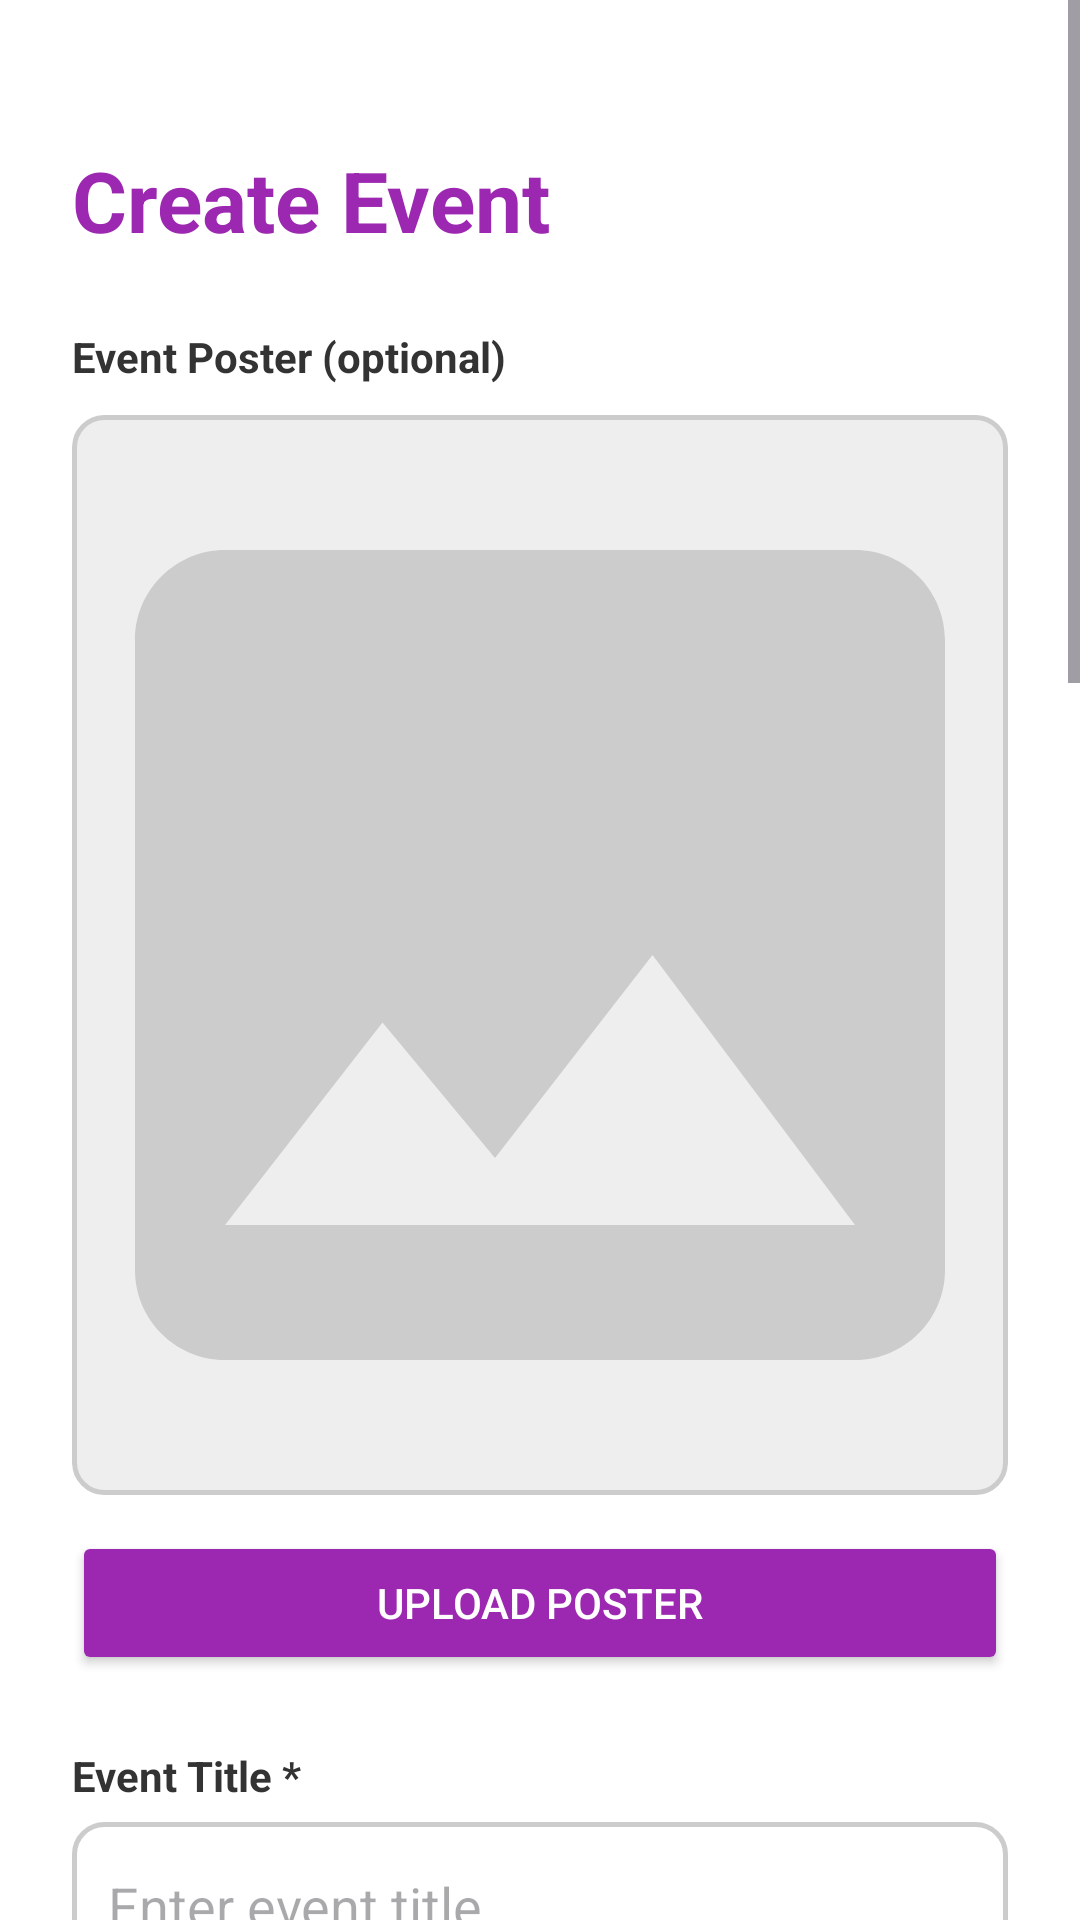

The Android layout XML behind this screen, and the referenced resources:
<!-- AndroidManifest.xml: application theme Theme.EventLotteryApp -->
<!-- res/layout/fragment_create_event.xml -->
<?xml version="1.0" encoding="utf-8"?>
<ScrollView xmlns:android="http://schemas.android.com/apk/res/android"
    android:layout_width="match_parent"
    android:layout_height="match_parent"
    android:background="#FFFFFFFF">

    <LinearLayout
        android:layout_width="match_parent"
        android:layout_height="wrap_content"
        android:orientation="vertical"
        android:padding="24dp">

        
        <TextView
            android:layout_width="wrap_content"
            android:layout_height="wrap_content"
            android:text="Create Event"
            android:textSize="28sp"
            android:textStyle="bold"
            android:textColor="@color/color_primary"
            android:layout_marginTop="24dp"
            android:layout_marginBottom="24dp"/>

        
        <TextView
            android:layout_width="wrap_content"
            android:layout_height="wrap_content"
            android:text="Event Poster (optional)"
            android:textSize="14sp"
            android:textStyle="bold"
            android:textColor="@color/color_text_dark"
            android:layout_marginBottom="10dp"/>

        <ImageView
            android:id="@+id/image_event_poster"
            android:layout_width="match_parent"
            android:layout_height="360dp"
            android:background="@drawable/poster_placeholder_bg"
            android:src="@drawable/ic_image_placeholder"
            android:scaleType="centerCrop"
            android:clipToOutline="true"
            android:contentDescription="Event poster preview"
            android:layout_marginBottom="12dp" />

        <Button
            android:id="@+id/button_upload_poster"
            android:layout_width="match_parent"
            android:layout_height="48dp"
            android:text="Upload Poster"
            android:textColor="#FFFFFF"
            android:backgroundTint="@color/color_primary"
            android:layout_marginBottom="24dp"/>

        
        <TextView
            android:layout_width="wrap_content"
            android:layout_height="wrap_content"
            android:text="Event Title *"
            android:textSize="14sp"
            android:textStyle="bold"
            android:textColor="@color/color_text_dark"
            android:layout_marginBottom="6dp"/>

        <EditText
            android:id="@+id/edit_event_title"
            android:layout_width="match_parent"
            android:layout_height="56dp"
            android:hint="Enter event title"
            android:padding="12dp"
            android:background="@drawable/rounded_input"
            android:layout_marginBottom="20dp"/>

        
        <TextView
            android:layout_width="wrap_content"
            android:layout_height="wrap_content"
            android:text="Description (optional)"
            android:textSize="14sp"
            android:textStyle="bold"
            android:textColor="@color/color_text_dark"
            android:layout_marginBottom="6dp"/>

        <EditText
            android:id="@+id/edit_event_description"
            android:layout_width="match_parent"
            android:layout_height="120dp"
            android:hint="Describe your event"
            android:padding="12dp"
            android:background="@drawable/rounded_input"
            android:gravity="top"
            android:layout_marginBottom="20dp"/>

        
        <TextView
            android:layout_width="wrap_content"
            android:layout_height="wrap_content"
            android:text="Location *"
            android:textSize="14sp"
            android:textStyle="bold"
            android:textColor="@color/color_text_dark"
            android:layout_marginBottom="6dp"/>

        <EditText
            android:id="@+id/edit_event_location"
            android:layout_width="match_parent"
            android:layout_height="56dp"
            android:hint="e.g. Edmonton Convention Centre"
            android:padding="12dp"
            android:background="@drawable/rounded_input"
            android:layout_marginBottom="20dp"/>

        
        <TextView
            android:layout_width="wrap_content"
            android:layout_height="wrap_content"
            android:text="Registration Fee * (default $0.00)"
            android:textSize="14sp"
            android:textStyle="bold"
            android:textColor="@color/color_text_dark"
            android:layout_marginBottom="6dp"/>

        <EditText
            android:id="@+id/edit_registration_fee"
            android:layout_width="match_parent"
            android:layout_height="56dp"
            android:hint="0.00"
            android:inputType="numberDecimal"
            android:padding="12dp"
            android:background="@drawable/rounded_input"
            android:layout_marginBottom="20dp"/>

        
        <TextView
            android:layout_width="wrap_content"
            android:layout_height="wrap_content"
            android:text="Enrollment Capacity * (lottery size)"
            android:textSize="14sp"
            android:textStyle="bold"
            android:textColor="@color/color_text_dark"
            android:layout_marginBottom="6dp"/>

        <EditText
            android:id="@+id/edit_lottery_capacity"
            android:layout_width="match_parent"
            android:layout_height="56dp"
            android:hint="How many people to select in the lottery"
            android:inputType="number"
            android:padding="12dp"
            android:background="@drawable/rounded_input"
            android:layout_marginBottom="20dp"/>

        
        <TextView
            android:layout_width="wrap_content"
            android:layout_height="wrap_content"
            android:text="Event Start Date *"
            android:textSize="14sp"
            android:textStyle="bold"
            android:textColor="@color/color_text_dark"
            android:layout_marginBottom="6dp"/>

        <EditText
            android:id="@+id/edit_event_start_date"
            android:layout_width="match_parent"
            android:layout_height="56dp"
            android:hint="Select date"
            android:padding="12dp"
            android:background="@drawable/rounded_input"
            android:focusable="false"
            android:clickable="true"
            android:cursorVisible="false"
            android:layout_marginBottom="20dp"/>

        
        <TextView
            android:layout_width="wrap_content"
            android:layout_height="wrap_content"
            android:text="Registration Open Date *"
            android:textSize="14sp"
            android:textStyle="bold"
            android:textColor="@color/color_text_dark"
            android:layout_marginBottom="6dp"/>

        <EditText
            android:id="@+id/edit_registration_open_date"
            android:layout_width="match_parent"
            android:layout_height="56dp"
            android:hint="Select date"
            android:padding="12dp"
            android:background="@drawable/rounded_input"
            android:focusable="false"
            android:clickable="true"
            android:cursorVisible="false"
            android:layout_marginBottom="20dp"/>

        
        <TextView
            android:layout_width="wrap_content"
            android:layout_height="wrap_content"
            android:text="Registration Close Date *"
            android:textSize="14sp"
            android:textStyle="bold"
            android:textColor="@color/color_text_dark"
            android:layout_marginBottom="6dp"/>

        <EditText
            android:id="@+id/edit_registration_close_date"
            android:layout_width="match_parent"
            android:layout_height="56dp"
            android:hint="Select date"
            android:padding="12dp"
            android:background="@drawable/rounded_input"
            android:focusable="false"
            android:clickable="true"
            android:cursorVisible="false"
            android:layout_marginBottom="20dp"/>

        
        <CheckBox
            android:id="@+id/checkbox_has_waitlist_limit"
            android:layout_width="wrap_content"
            android:layout_height="wrap_content"
            android:text="Limit waitlist size (optional)"
            android:layout_marginBottom="8dp"/>

        <EditText
            android:id="@+id/edit_waitlist_limit"
            android:layout_width="match_parent"
            android:layout_height="56dp"
            android:hint="Maximum waitlist size"
            android:inputType="number"
            android:background="@drawable/rounded_input"
            android:padding="12dp"
            android:layout_marginBottom="20dp"/>

        
        <CheckBox
            android:id="@+id/checkbox_geolocation_required"
            android:layout_width="wrap_content"
            android:layout_height="wrap_content"
            android:text="Require geolocation check (optional)"
            android:layout_marginBottom="8dp"/>

        
        <CheckBox
            android:id="@+id/checkbox_private_event"
            android:layout_width="wrap_content"
            android:layout_height="wrap_content"
            android:text="Private event (hidden from public listing, no QR code)"
            android:layout_marginBottom="28dp"/>

        
        <Button
            android:id="@+id/button_create_event"
            android:layout_width="match_parent"
            android:layout_height="56dp"
            android:text="Create Event"
            android:textColor="#FFFFFF"
            android:textSize="16sp"
            android:backgroundTint="@color/color_primary"/>

    </LinearLayout>
</ScrollView>
<!-- resources referenced by this layout -->
<resources>
  <color name="color_primary">#9C27B0</color>
  <color name="color_text_dark">#333333</color>
  <!-- drawable ic_image_placeholder (drawable) -->
  <?xml version="1.0" encoding="utf-8"?>
  <vector xmlns:android="http://schemas.android.com/apk/res/android"
      android:width="72dp"
      android:height="72dp"
      android:viewportWidth="24"
      android:viewportHeight="24">
  
      
      <path
          android:fillColor="@color/color_border"
          android:pathData="M21,19V5c0,-1.1 -0.9,-2 -2,-2H5C3.9,3 3,3.9 3,5v14c0,1.1 0.9,2 2,2h14C20.1,21 21,20.1 21,19zM8.5,13.5l2.5,3.01L14.5,12l4.5,6H5L8.5,13.5z" />
  
  </vector>
  <!-- drawable poster_placeholder_bg (drawable) -->
  <?xml version="1.0" encoding="utf-8"?>
  <shape xmlns:android="http://schemas.android.com/apk/res/android"
      android:shape="rectangle">
      <solid android:color="@color/color_placeholder_bg" />
      <stroke
          android:width="1.5dp"
          android:color="@color/color_border" />
      <corners android:radius="10dp" />
  </shape>
  <!-- drawable rounded_input (drawable) -->
  <?xml version="1.0" encoding="utf-8"?>
  <shape xmlns:android="http://schemas.android.com/apk/res/android"
      android:shape="rectangle">
      <solid android:color="#FFFFFF"/>
      <stroke
          android:width="1.5dp"
          android:color="#CCCCCC"/>
      <corners android:radius="10dp"/>
  </shape>
  <style name="Theme.EventLotteryApp" parent="Base.Theme.EventLotteryApp" />
  <color name="color_border">#CCCCCC</color>
  <color name="color_placeholder_bg">#EEEEEE</color>
  <style name="Base.Theme.EventLotteryApp" parent="Theme.Material3.DayNight.NoActionBar">
          <item name="colorPrimary">@color/color_primary</item>
          <item name="colorOnPrimary">@color/color_on_primary</item>
          <item name="android:colorBackground">@color/color_background</item>
      </style>
  <color name="color_on_primary">#FFFFFF</color>
  <color name="color_background">#FFFFFF</color>
</resources>
